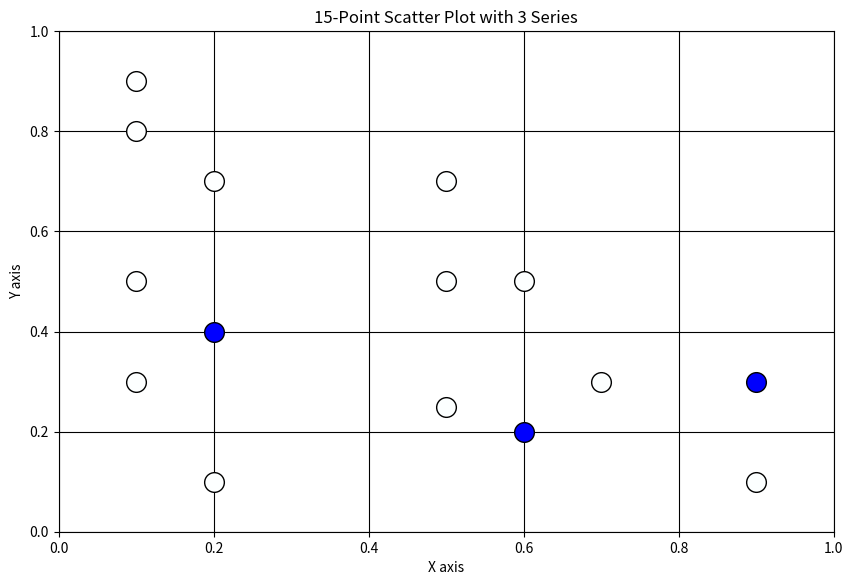

Write the Python code that produced this figure.
import matplotlib.pyplot as plt
import numpy as np

file_name = "trial_3_p11"  # Do not include the file extension
file_extension = ".png"  # File extension

# Establishing point size in typographic points based on real-life dimensions
device = "tablet" #set this to "tablet" or "phone"
point_size_mm = 5  # Desired point size in mm (before Y-axis correction)

#typographic point size calculation 
tablet_dpi = 340  # standard DPI

if device == "tablet" :
     plt.figure(figsize=(10,6.5)) # Estimate in inches for landscape tablet screen dimensions
elif device == "phone" :
     # Start figure object and define size
    plt.figure(figsize=(6,3)) # Estimate in inches for landscape phone screen dimensions
else :
     print ("Please define device type as 'tablet' or 'phone'.")
point_size_in = point_size_mm / 25.4  # Convert mm to inches
point_size_typo = point_size_in * 72  # Convert inches to typographic points
point_size = point_size_typo ** 2  # Final point size in typographic points (square of typo points)

# Define custom data for 3 series, each with 5 points
# Replace these lists with your desired coordinates
x = [0.1, 0.2, 0.1, 0.1, 0.2,  # Series 1 x-coordinates
     0.5, 0.5, 0.6, 0.2, 0.1, # Series 2 x-coordinates
     0.9, 0.6, 0.9, 0.5, 0.7]  # Series 3 x-coordinates
y = [0.5, 0.4, 0.8, 0.9, 0.7,  # Series 1 y-coordinates
     0.5, 0.7, 0.5, 0.1, 0.3, # Series 2 y-coordinates
     0.1, 0.2, 0.3, 0.25, 0.3]  # Series 3 y-coordinates

# Define custom colors for each point
point_colors = [
    # Series 1 colors
    (254/255, 255/255, 255/255),      
    (0/255, 0/255, 255/255),  # blue
    (254/255, 255/255, 255/255),  
    (254/255, 255/255, 255/255),      
    (254/255, 255/255, 255/255),
    
    # Series 2 colors
    (253/255, 255/255, 255/255),  
    (253/255, 255/255, 255/255), 
    (253/255, 255/255, 255/255), 
    (253/255, 255/255, 255/255),      
    (253/255, 255/255, 255/255),  
    
    # Series 3 colors
    (252/255, 255/255, 255/255),  
    (0/255, 0/255, 254/255),  # slight blue
    (0/255, 0/255, 253/255),  # slighter blue
    (252/255, 255/255, 255/255), 
    (252/255, 255/255, 255/255)  
]

# Plot each point individually with its assigned color
for i in range(len(x)):
    plt.scatter(x[i], y[i],
                color=point_colors[i], edgecolor='black',
                s=point_size, zorder=2)

# Add labels and title
plt.xlabel('X axis')
plt.ylabel('Y axis')
plt.title('15-Point Scatter Plot with 3 Series')

# Setting axis limits manually to ensure 0 and 1 are at the edges
plt.xlim(0, 1)
plt.ylim(0, 1)

# Add grid and save the plot
plt.grid(True, color='black')
plt.savefig(file_name + file_extension, transparent=False, bbox_inches='tight', dpi=tablet_dpi) 
plt.show()
